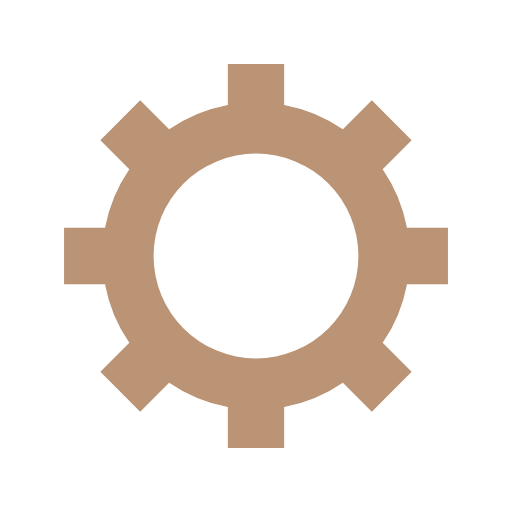
t = 0.00 s
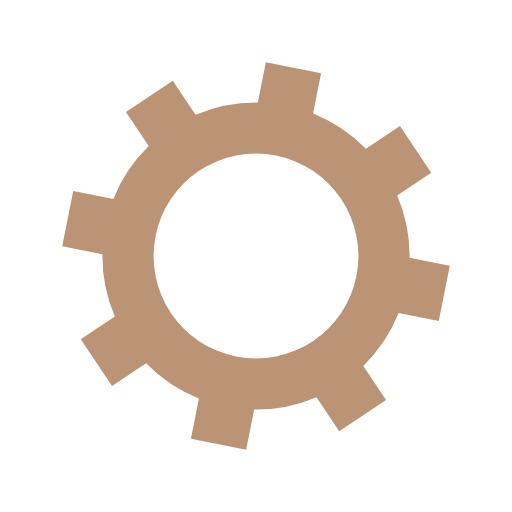
t = 0.05 s
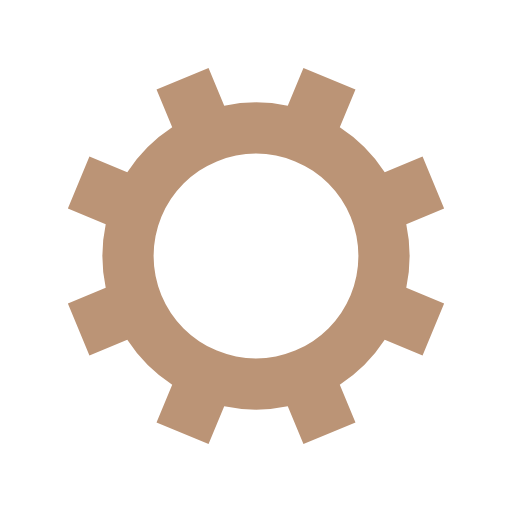
t = 0.10 s
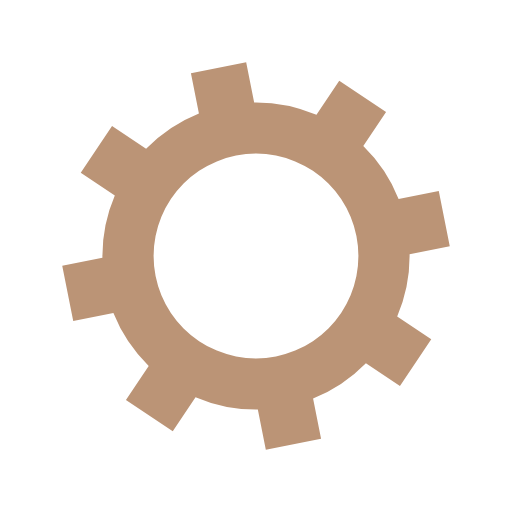
t = 0.15 s

The animated SVG that drew these frames (rendered in a browser with its animation timeline set to each time). Animation: 1 SMIL element (animateTransform=1); one cycle of 0.20 s, repeats indefinitely.

<?xml version="1.0" encoding="utf-8"?>
<svg xmlns="http://www.w3.org/2000/svg" xmlns:xlink="http://www.w3.org/1999/xlink" style="margin: auto; background: none; display: block; shape-rendering: auto;" width="200px" height="200px" viewBox="0 0 100 100" preserveAspectRatio="xMidYMid">
<g transform="translate(50 50)">
<g>
<animateTransform attributeName="transform" type="rotate" values="0;45" keyTimes="0;1" dur="0.2s" repeatCount="indefinite"></animateTransform><path d="M29.491524206117255 -5.5 L37.491524206117255 -5.5 L37.491524206117255 5.5 L29.491524206117255 5.5 A30 30 0 0 1 24.742744050198738 16.964569457146712 L24.742744050198738 16.964569457146712 L30.399598299691117 22.621423706639092 L22.621423706639096 30.399598299691114 L16.964569457146716 24.742744050198734 A30 30 0 0 1 5.5 29.491524206117255 L5.5 29.491524206117255 L5.5 37.491524206117255 L-5.499999999999997 37.491524206117255 L-5.499999999999997 29.491524206117255 A30 30 0 0 1 -16.964569457146705 24.742744050198738 L-16.964569457146705 24.742744050198738 L-22.621423706639085 30.399598299691117 L-30.399598299691117 22.621423706639092 L-24.742744050198738 16.964569457146712 A30 30 0 0 1 -29.491524206117255 5.500000000000009 L-29.491524206117255 5.500000000000009 L-37.491524206117255 5.50000000000001 L-37.491524206117255 -5.500000000000001 L-29.491524206117255 -5.500000000000002 A30 30 0 0 1 -24.742744050198738 -16.964569457146705 L-24.742744050198738 -16.964569457146705 L-30.399598299691117 -22.621423706639085 L-22.621423706639092 -30.399598299691117 L-16.964569457146712 -24.742744050198738 A30 30 0 0 1 -5.500000000000011 -29.491524206117255 L-5.500000000000011 -29.491524206117255 L-5.500000000000012 -37.491524206117255 L5.499999999999998 -37.491524206117255 L5.5 -29.491524206117255 A30 30 0 0 1 16.964569457146702 -24.74274405019874 L16.964569457146702 -24.74274405019874 L22.62142370663908 -30.39959829969112 L30.399598299691117 -22.6214237066391 L24.742744050198738 -16.964569457146716 A30 30 0 0 1 29.491524206117255 -5.500000000000013 M0 -20A20 20 0 1 0 0 20 A20 20 0 1 0 0 -20" fill="#bb9476"></path></g></g>
<!-- [ldio] generated by https://loading.io/ --></svg>
